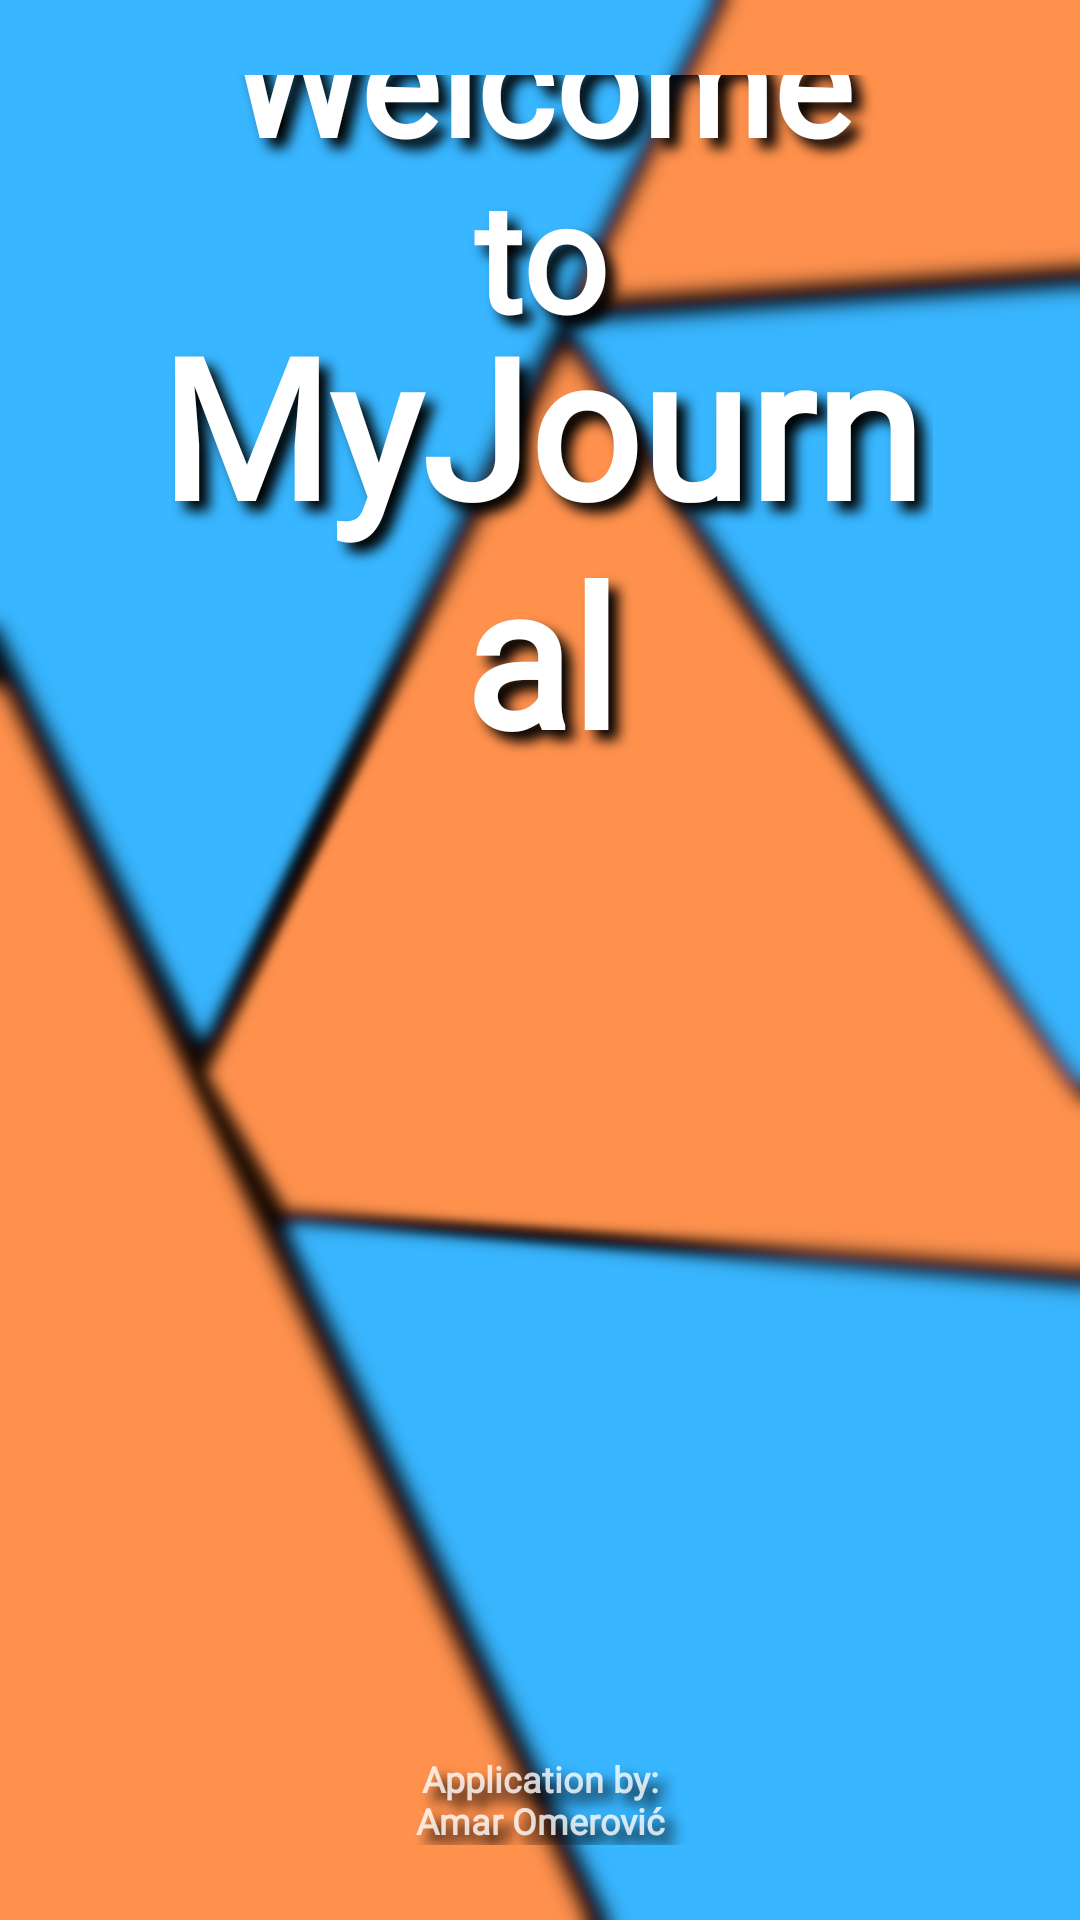

Android layout source for this screen:
<!-- AndroidManifest.xml: application theme Theme.JournalApp -->
<!-- res/layout/activity_welcome.xml -->
<?xml version="1.0" encoding="utf-8"?>
<androidx.constraintlayout.widget.ConstraintLayout xmlns:android="http://schemas.android.com/apk/res/android"
    xmlns:app="http://schemas.android.com/apk/res-auto"
    xmlns:tools="http://schemas.android.com/tools"
    android:layout_width="match_parent"
    android:layout_height="match_parent"
    android:background="@drawable/journalbackground"
    android:gravity="center"
    android:orientation="vertical"
    android:padding="25dp"
    tools:context="com.amaromerovic.journalapp.WelcomeActivity">


    <TextView
        android:id="@+id/textView2"
        android:layout_width="match_parent"
        android:layout_height="wrap_content"
        android:layout_marginStart="24dp"
        android:layout_marginTop="-20dp"
        android:layout_marginEnd="24dp"
        android:fontFamily="@font/alatsi"
        android:gravity="center"
        android:shadowColor="@color/black"
        android:shadowDx="10"
        android:shadowDy="10"
        android:shadowRadius="10"
        android:text="@string/AppName"
        android:textColor="@color/white"
        android:textSize="65sp"
        android:textStyle="bold"
        app:layout_constraintBottom_toTopOf="@+id/imageView7"
        app:layout_constraintEnd_toEndOf="parent"
        app:layout_constraintHorizontal_bias="1.0"
        app:layout_constraintStart_toEndOf="@+id/textView"
        app:layout_constraintStart_toStartOf="parent"
        app:layout_constraintTop_toBottomOf="@+id/textView"
        app:layout_constraintVertical_bias="0.0" />

    <TextView
        android:id="@+id/textView"
        android:layout_width="match_parent"
        android:layout_height="wrap_content"
        android:layout_marginStart="24dp"
        android:layout_marginEnd="24dp"
        android:layout_marginBottom="132dp"
        android:fontFamily="@font/alatsi"
        android:gravity="center"
        android:shadowColor="@color/black"
        android:shadowDx="10"
        android:shadowDy="10"
        android:shadowRadius="10"
        android:text="@string/welcome_to"
        android:textColor="@color/white"
        android:textSize="50sp"
        android:textStyle="bold"
        app:layout_constraintBottom_toTopOf="@+id/imageView7"
        app:layout_constraintEnd_toEndOf="parent"
        app:layout_constraintEnd_toStartOf="@+id/textView2"
        app:layout_constraintHorizontal_bias="1.0"
        app:layout_constraintStart_toStartOf="parent" />

    <TextView
        android:layout_width="match_parent"
        android:layout_height="wrap_content"
        android:fontFamily="@font/alatsi"
        android:gravity="center"
        android:shadowColor="@color/black"
        android:shadowDx="10"
        android:shadowDy="10"
        android:shadowRadius="10"
        android:text="@string/AppBy"
        android:textColor="#CCFFFFFF"
        android:textSize="12sp"
        android:textStyle="bold"
        app:layout_constraintBottom_toBottomOf="parent"
        app:layout_constraintEnd_toEndOf="parent"
        app:layout_constraintStart_toStartOf="parent" />

    <ImageView
        android:id="@+id/imageView7"
        android:layout_width="288dp"
        android:layout_height="241dp"
        android:layout_marginStart="24dp"
        android:layout_marginEnd="24dp"
        android:layout_marginBottom="124dp"
        android:contentDescription="@string/book"
        app:layout_constraintBottom_toBottomOf="parent"
        app:layout_constraintEnd_toEndOf="parent"
        app:layout_constraintHorizontal_bias="0.493"
        app:layout_constraintStart_toStartOf="parent"
        app:srcCompat="@drawable/pngitem_622830" />

    <ImageView
        android:id="@+id/imageView5"
        android:layout_width="153dp"
        android:layout_height="167dp"
        android:layout_marginTop="-20dp"
        android:background="#00FFFFFF"
        android:contentDescription="@string/quill"
        app:layout_constraintBottom_toBottomOf="@+id/imageView7"
        app:layout_constraintEnd_toEndOf="parent"
        app:layout_constraintHorizontal_bias="0.437"
        app:layout_constraintStart_toStartOf="parent"
        app:layout_constraintTop_toBottomOf="@+id/textView2"
        app:layout_constraintVertical_bias="0.155"
        app:srcCompat="@drawable/kindpng_1583976" />


</androidx.constraintlayout.widget.ConstraintLayout>
<!-- resources referenced by this layout -->
<resources>
  <color name="black">#FF000000</color>
  <color name="white">#FFFFFFFF</color>
  <!-- drawable journalbackground: png bitmap (drawable, 338216 bytes) -->
  <!-- drawable kindpng_1583976: png bitmap (drawable, 37086 bytes) -->
  <string name="AppBy">Application by:\nAmar Omerović</string>
  <string name="AppName">MyJournal</string>
  <string name="book">book</string>
  <string name="quill">quill</string>
  <string name="welcome_to">Welcome to</string>
  <style name="Theme.JournalApp" parent="Theme.MaterialComponents.DayNight.NoActionBar">
          
          <item name="colorPrimary">@color/purple_500</item>
          <item name="colorPrimaryVariant">@color/black</item>
          <item name="colorOnPrimary">@color/white</item>
          
          <item name="colorSecondary">@color/white</item>
          <item name="colorSecondaryVariant">@color/teal_700</item>
          <item name="colorOnSecondary">@color/black</item>
          
          <item name="android:statusBarColor">?attr/colorPrimaryVariant</item>
          
          <item name="android:windowAnimationStyle">@style/MyCustomActivityAnimation</item>
      </style>
  <color name="purple_500">#FF6200EE</color>
  <color name="teal_700">#FF018786</color>
  <style name="MyCustomActivityAnimation" parent="@android:style/Animation.Activity">
          <item name="android:activityOpenEnterAnimation">
              @anim/slide_in_right
          </item>
          <item name="android:activityOpenExitAnimation">
              @anim/slide_out_left
          </item>
          <item name="android:activityCloseEnterAnimation">
              @anim/slide_in_left
          </item>
          <item name="android:activityCloseExitAnimation">
              @anim/slide_out_right
          </item>
      </style>
</resources>
